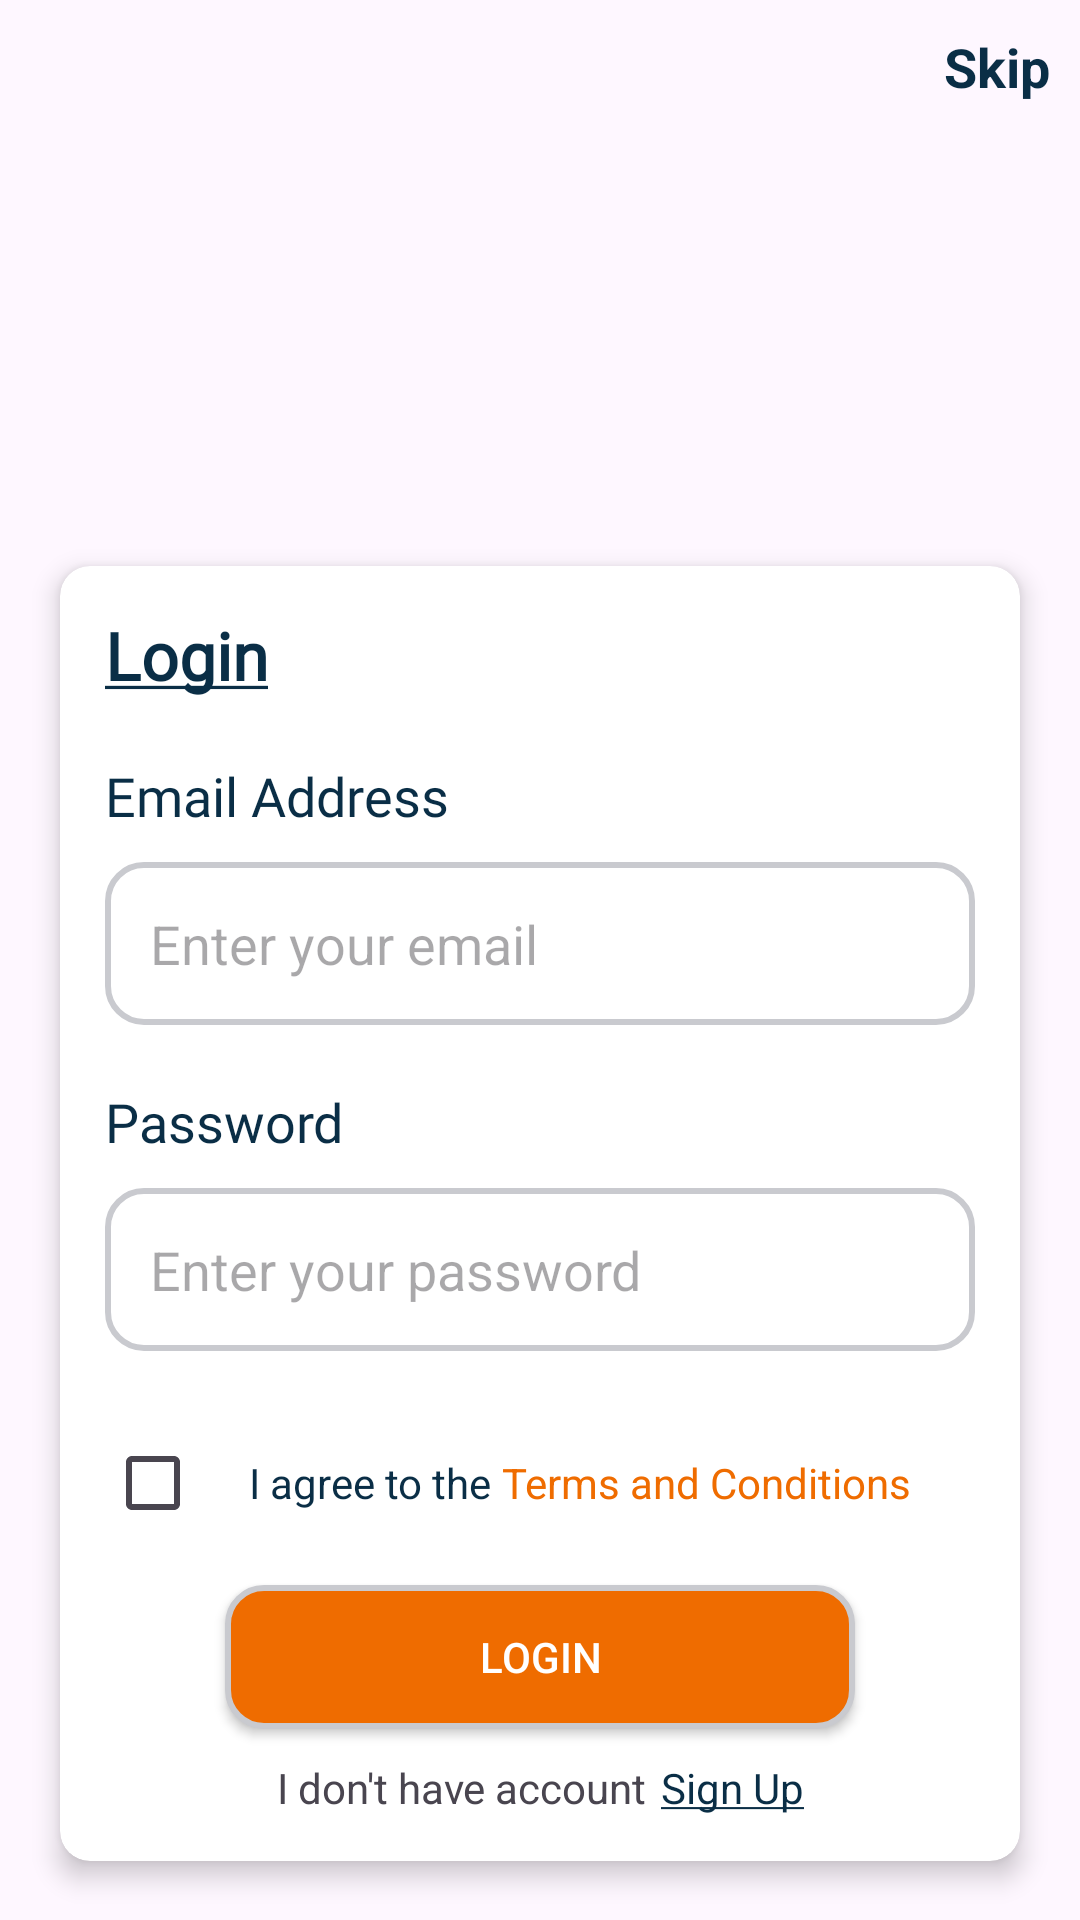

Android layout source for this screen:
<!-- AndroidManifest.xml: application theme Theme.DairyDelight -->
<!-- res/layout/activity_sign_in.xml -->
<?xml version="1.0" encoding="utf-8"?>
<LinearLayout xmlns:android="http://schemas.android.com/apk/res/android"
    xmlns:app="http://schemas.android.com/apk/res-auto"
    xmlns:tools="http://schemas.android.com/tools"
    android:orientation="vertical"
    android:layout_width="match_parent"
    android:layout_height="match_parent"
    android:background="@drawable/logo_signin"
    tools:context=".Activity.SignInActivity">

    <TextView
        android:id="@+id/skip"
        android:layout_width="wrap_content"
        android:layout_height="wrap_content"
        android:textColor="@color/textcolor"
        android:text="Skip"
        android:textStyle="bold"
        android:layout_gravity="end"
        android:layout_margin="10dp"
        android:textSize="18sp"/>
    <androidx.constraintlayout.widget.ConstraintLayout
            android:layout_width="match_parent"
            android:layout_height="match_parent"
            android:background="@drawable/logo_signup2"
            android:orientation="vertical">

            <androidx.cardview.widget.CardView
                android:layout_width="320dp"
                android:layout_height="wrap_content"
                app:cardCornerRadius="10dp"
                app:cardElevation="5dp"
                app:layout_constraintBottom_toBottomOf="parent"
                app:layout_constraintEnd_toEndOf="parent"
                app:layout_constraintStart_toStartOf="parent"
                app:layout_constraintTop_toTopOf="parent"
                app:layout_constraintVertical_bias="0.88">

                <LinearLayout
                    android:layout_width="match_parent"
                    android:layout_height="wrap_content"
                    android:layout_margin="15dp"
                    android:orientation="vertical">

                    <TextView
                        android:layout_width="wrap_content"
                        android:layout_height="wrap_content"
                        android:layout_marginBottom="20dp"
                        android:fontFamily="@font/roboto_black"
                        android:text="@string/login"
                        android:textColor="@color/textcolor"
                        android:textSize="22sp"
                        android:textStyle="bold" />


                    <TextView
                        android:layout_width="match_parent"
                        android:layout_height="wrap_content"
                        android:layout_marginBottom="10dp"
                        android:fontFamily="@font/roboto_black"
                        android:text="Email Address"
                        android:textColor="@color/textcolor"
                        android:textSize="18sp" />

                    <androidx.appcompat.widget.AppCompatEditText
                        android:id="@+id/log_email"
                        android:layout_width="match_parent"
                        android:layout_height="wrap_content"
                        android:layout_marginBottom="20dp"
                        android:background="@drawable/round"
                        android:hint="Enter your email"
                        android:padding="15dp" />

                    <TextView
                        android:layout_width="match_parent"
                        android:layout_height="wrap_content"
                        android:layout_marginBottom="10dp"
                        android:fontFamily="@font/roboto_black"
                        android:text="Password"
                        android:textColor="@color/textcolor"
                        android:textSize="18sp" />

                    <androidx.appcompat.widget.AppCompatEditText
                        android:id="@+id/log_password"
                        android:layout_width="match_parent"
                        android:layout_height="wrap_content"
                        android:layout_marginBottom="20dp"
                        android:background="@drawable/round"
                        android:hint="Enter your password"
                        android:padding="15dp" />

                    <LinearLayout
                        android:layout_width="wrap_content"
                        android:layout_height="wrap_content"
                        android:layout_marginBottom="10dp"
                        android:orientation="horizontal">

                        <CheckBox
                            android:id="@+id/log_checkbox"
                            android:layout_width="wrap_content"
                            android:layout_height="wrap_content" />

                        <TextView
                            android:layout_width="match_parent"
                            android:layout_height="wrap_content"
                            android:text="@string/i_agree_to_the"
                            android:textColor="@color/textcolor"/>

                        <TextView
                            android:layout_width="wrap_content"
                            android:layout_height="wrap_content"
                            android:text="@string/terms_and_conditions">
                        </TextView>


                    </LinearLayout>

                    <androidx.appcompat.widget.AppCompatButton
                        android:id="@+id/login"
                        android:layout_width="match_parent"
                        android:layout_height="wrap_content"
                        android:layout_marginStart="40dp"
                        android:layout_marginEnd="40dp"
                        android:layout_marginBottom="10dp"
                        android:background="@drawable/round_sign"
                        android:text="Login"
                        android:textColor="@color/white">

                    </androidx.appcompat.widget.AppCompatButton>
                    <LinearLayout
                        android:layout_width="wrap_content"
                        android:layout_height="wrap_content"
                        android:layout_gravity="center"
                        android:orientation="horizontal">

                    <TextView
                        android:layout_width="match_parent"
                        android:layout_height="wrap_content"
                        android:text="I don't have account"
                        android:gravity="center"/>
                        <TextView
                            android:id="@+id/log_signUp"
                            android:layout_width="wrap_content"
                            android:layout_height="wrap_content"
                            android:text="@string/signUp"
                            android:textColor="@color/textcolor"
                            android:layout_marginStart="5dp" />
                    </LinearLayout>


                </LinearLayout>

            </androidx.cardview.widget.CardView>


        </androidx.constraintlayout.widget.ConstraintLayout>

    </LinearLayout>
<!-- resources referenced by this layout -->
<resources>
  <color name="textcolor">#0A2E46</color>
  <color name="white">#FFFFFFFF</color>
  <!-- drawable round (drawable) -->
  <?xml version="1.0" encoding="utf-8"?>
  <shape xmlns:android="http://schemas.android.com/apk/res/android">
  <corners android:radius="12dp"/>
      <stroke android:color="#C9CACF" android:width="2dp"/>
  </shape>
  <!-- drawable round_sign (drawable) -->
  <?xml version="1.0" encoding="utf-8"?>
  <shape xmlns:android="http://schemas.android.com/apk/res/android">
  <corners android:radius="12dp"/>
      <solid android:color="#EF6C00"></solid>
      <stroke android:color="#C9CACF" android:width="2dp"/>
  </shape>
  <string name="i_agree_to_the">I agree to the</string>
  <string name="login"><u>Login</u></string>
  <string name="signUp"><u>Sign Up</u></string>
  <string name="terms_and_conditions"><font color="#EF6C00"> Terms and Conditions </font> </string>
  <style name="Theme.DairyDelight" parent="Base.Theme.DairyDelight" />
  <style name="Base.Theme.DairyDelight" parent="Theme.Material3.DayNight.NoActionBar">
          
          
      </style>
</resources>
